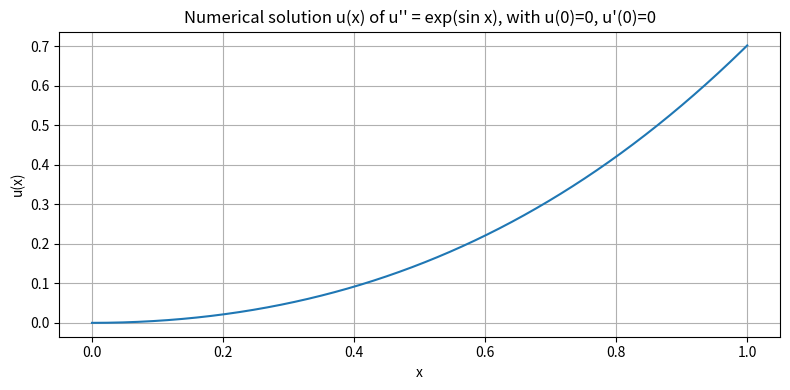
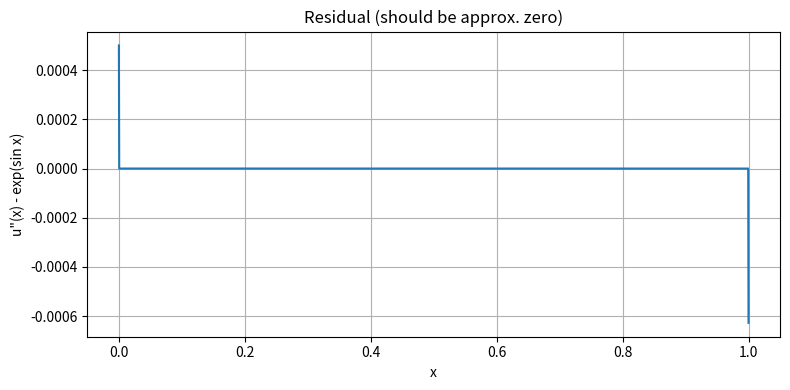

Source code (Python) for these figures, in order:
"""
Consider the boundary value problem:
u'' = e^{sin(x)}, u'(0) = 0, u'(1) = \alpha.
(1)Determine \alpha such that the problem has at least one solution.
(2)Solve the problem by finding one of its solution.
"""

import numpy as np
import math
import matplotlib.pyplot as plt

# ---- composite trapezoid for whole-interval integral ----
def trapezoid_integral(fvals, h):
    # fvals: array of f(x) at equally spaced points, h spacing
    return h * (0.5 * fvals[0] + fvals[1:-1].sum() + 0.5 * fvals[-1])

# ---- cumulative trapezoid: returns integral from 0 up to each grid point ----
def cumulative_trapezoid(fvals, h):
    n = len(fvals)
    I = np.zeros(n)
    for k in range(1, n):
        I[k] = I[k-1] + 0.5 * h * (fvals[k-1] + fvals[k])
    return I

# ---- main parameters ----
N = 2000          # number of subintervals (可以改大以檢驗收斂)
x = np.linspace(0.0, 1.0, N+1)
h = x[1] - x[0]

# right-hand side f(x) = exp(sin x)
f = np.exp(np.sin(x))

# (1) compute alpha from compatibility condition
"""
\alpha = u'(1) - u'(0) = \int_{0}^{1} e^{sin(x)} dx
-> \alpha = \int_{0}^{1} e^{sin(x)} dx

u''(x) = e^{sin(x)}
-> u'(x) = \int e^{sin(x)} dx + C_1
Define A(x) = \int_{0}^{x} e^{sin(s)} ds.
Then A'(x) = e^{sin(x)} and A(0) = 0.
So u'(x) = A(x) + C_1.
-> u(x) = \int_{0}^{x} u'(t) dt + C_2 = \int_{0}^{x} (A(x) + C_1) dt + C_2
Define B(x) = \int_{0}^{x} A(t) dt = \int_{0}^{x}\int_{0}^{t} e^{sin(s)} ds dt.
Then u(x) = B(x) + C_1*x + C_2.
Substitute u'(0) = 0, then C_1 = 0.
Substitute u'(1) = \alpha, then \alpha = A(1) = \int_{0}^{1} e^{sin(s)} ds.
So u(x) = B(x) + C_2.
"""
alpha = trapezoid_integral(f, h)
print(f"Computed alpha = ∫_0^1 e^(sin x) dx ≈ {alpha:.12f}")

# (2) construct one solution with u(0)=0
"""
Choose u(0)=0. Then 0 = u(0) = B(0) + C_2 = C_2.
So u(x) = B(x) = int_{0}^{x}\int_{0}^{t} e^{sin(s)} ds dt.
"""
# u'(x) = \int_{0}^{x} f(s) ds with u'(0)=0
u_prime = cumulative_trapezoid(f, h)

# u(x) = \int_{0}^{x} u'(t) dt with u(0)=0
u = cumulative_trapezoid(u_prime, h)

# verification
u_prime_at_1 = u_prime[-1]
print(f"Numeric u'(1) = {u_prime_at_1:.12f}  (should equal alpha)")
print(f"Difference |u'(1)-alpha| = {abs(u_prime_at_1 - alpha):.3e}")

# approximate second derivative from computed u (central difference)
"""
x_j = jh, j = 0,...,N.
N: number of subintervals
Unknowns: u_0,...,u_N (N+1 unknowns)
Equations:
    j = 0: u''(0) ~= (u_2 - 2u_1 + u_0) / (h^2)
    j = 1,...,N-1: u''_j ~= (u_{j+1} -2u_{j} + u_{j-1}) / (h^2)
    j = N: u''(1) ~= (u_N - 2u_{N-1} + u_{N-2}) / (h^2)
"""
u_dd = np.zeros_like(u)
for i in range(1, len(u)-1):
    u_dd[i] = (u[i+1] - 2*u[i] + u[i-1]) / (h*h)
# endpoints (one-sided) - lower accuracy but okay for residual check
u_dd[0] = (u[2] - 2*u[1] + u[0]) / (h*h)
u_dd[-1] = (u[-1] - 2*u[-2] + u[-3]) / (h*h)

residual = u_dd - f
max_residual = np.max(np.abs(residual))
print(f"Max |u'' - f| over grid ≈ {max_residual:.3e}")

# check u'(0) ~ 0
print(f"u'(0) numeric = {u_prime[0]:.3e} (should be 0)")

# ---- plotting ----
# Plot 1: u(x)
plt.figure(figsize=(8,4))
plt.plot(x, u)
plt.xlabel('x')
plt.ylabel('u(x)')
plt.title("Numerical solution u(x) of u'' = exp(sin x), with u(0)=0, u'(0)=0")
plt.grid(True)
plt.tight_layout()
plt.show()

# Plot 2: residual u'' - f
plt.figure(figsize=(8,4))
plt.plot(x, residual)
plt.xlabel('x')
plt.ylabel('u\"(x) - exp(sin x)')
plt.title("Residual (should be approx. zero)")
plt.grid(True)
plt.tight_layout()
plt.show()

# ---- optional: mesh refinement test ----
def mesh_test(N):
    x = np.linspace(0,1,N+1)
    h = x[1]-x[0]
    f = np.exp(np.sin(x))
    alpha = trapezoid_integral(f, h)
    u_prime = cumulative_trapezoid(f, h)
    u = cumulative_trapezoid(u_prime, h)
    # compute u'' residual
    u_dd = np.zeros_like(u)
    for i in range(1,len(u)-1):
        u_dd[i] = (u[i+1] - 2*u[i] + u[i-1]) / (h*h)
    u_dd[0] = (u[2] - 2*u[1] + u[0]) / (h*h)
    u_dd[-1] = (u[-1] - 2*u[-2] + u[-3]) / (h*h)
    residual = u_dd - f
    return alpha, np.max(np.abs(residual))

for testN in [500, 1000, 2000, 4000]:
    a, mr = mesh_test(testN)
    print(f"N={testN:5d}  alpha≈{a:.12f}  max_residual={mr:.3e}")
